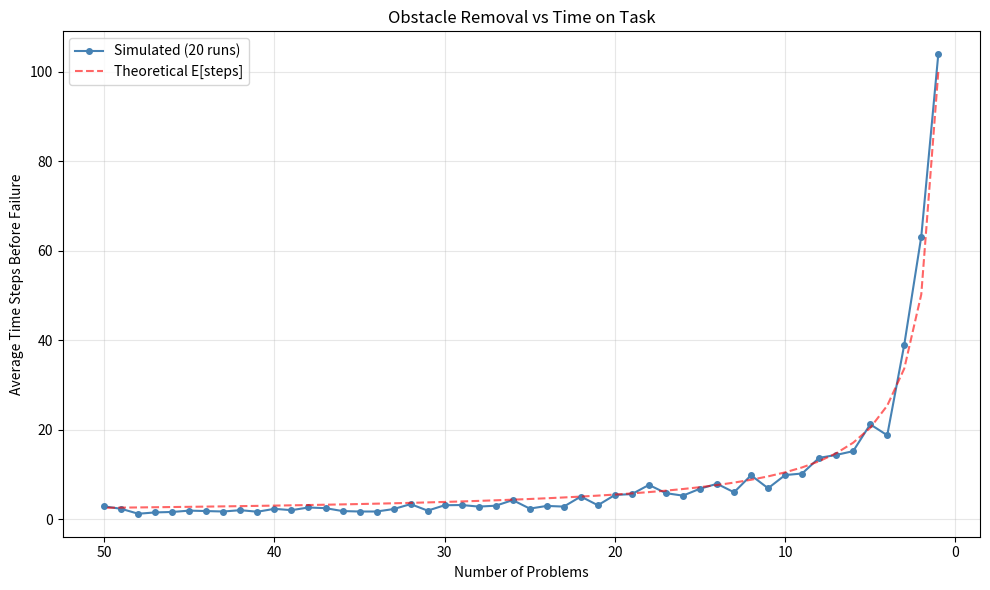

Write the Python code that produced this figure.
"""
Obstacle Removal Simulation

Simulates how removing derailing obstacles from an LLM workflow affects
"time on task". Each obstacle has a 1% chance of occurring at each time step,
and any occurrence halts the process.

The key insight: the probability of surviving a single time step is
0.99^(number_of_problems). As problems are removed, survival probability
per step increases, and total time on task grows hyperbolically.
"""

import random
import matplotlib.pyplot as plt


def run_simulation(num_problems: int, seed: int | None = None) -> int:
    """Run a single simulation and return the number of time steps completed.

    At each step, we draw a random number in [0, 1). If it is >= 0.99^num_problems
    (i.e. we hit at least one obstacle), the simulation stops.

    Args:
        num_problems: Number of active obstacles.
        seed: Optional random seed for reproducibility.

    Returns:
        Number of time steps completed before being stopped.
    """
    rng = random.Random(seed)
    threshold = 0.99 ** num_problems  # probability of surviving one step
    steps = 0
    while True:
        if rng.random() >= threshold:
            break
        steps += 1
    return steps


def run_batch(num_problems: int, num_simulations: int = 10) -> float:
    """Run multiple simulations and return the average steps completed."""
    total = sum(run_simulation(num_problems) for _ in range(num_simulations))
    return total / num_simulations


def main():
    max_problems = 50
    num_simulations = 20

    problems_list = list(range(max_problems, 0, -1))  # 50 down to 1
    avg_steps_list = []

    for num_problems in problems_list:
        avg_steps = run_batch(num_problems, num_simulations)
        avg_steps_list.append(avg_steps)
        print(f"Problems: {num_problems:3d}  |  Avg steps: {avg_steps:10.1f}")

    # Plot results — single linear plot
    import numpy as np

    fig, ax = plt.subplots(figsize=(10, 6))

    ax.plot(problems_list, avg_steps_list, "o-", color="steelblue", markersize=4, label="Simulated (20 runs)")
    ax.set_xlabel("Number of Problems")
    ax.set_ylabel("Average Time Steps Before Failure")
    ax.set_title("Obstacle Removal vs Time on Task")
    ax.invert_xaxis()
    ax.grid(True, alpha=0.3)

    # Theoretical curve: E[steps] = 1 / (1 - 0.99^n) for geometric distribution
    n_theory = np.arange(1, max_problems + 1)
    expected_steps = 1.0 / (1.0 - 0.99 ** n_theory)
    ax.plot(n_theory, expected_steps, "--", color="red", alpha=0.6, label="Theoretical E[steps]")
    ax.legend()

    plt.tight_layout()
    plt.savefig("obstacle_simulation_results.png", dpi=150, bbox_inches="tight")
    print("\nPlot saved to obstacle_simulation_results.png")
    plt.show()


if __name__ == "__main__":
    main()
